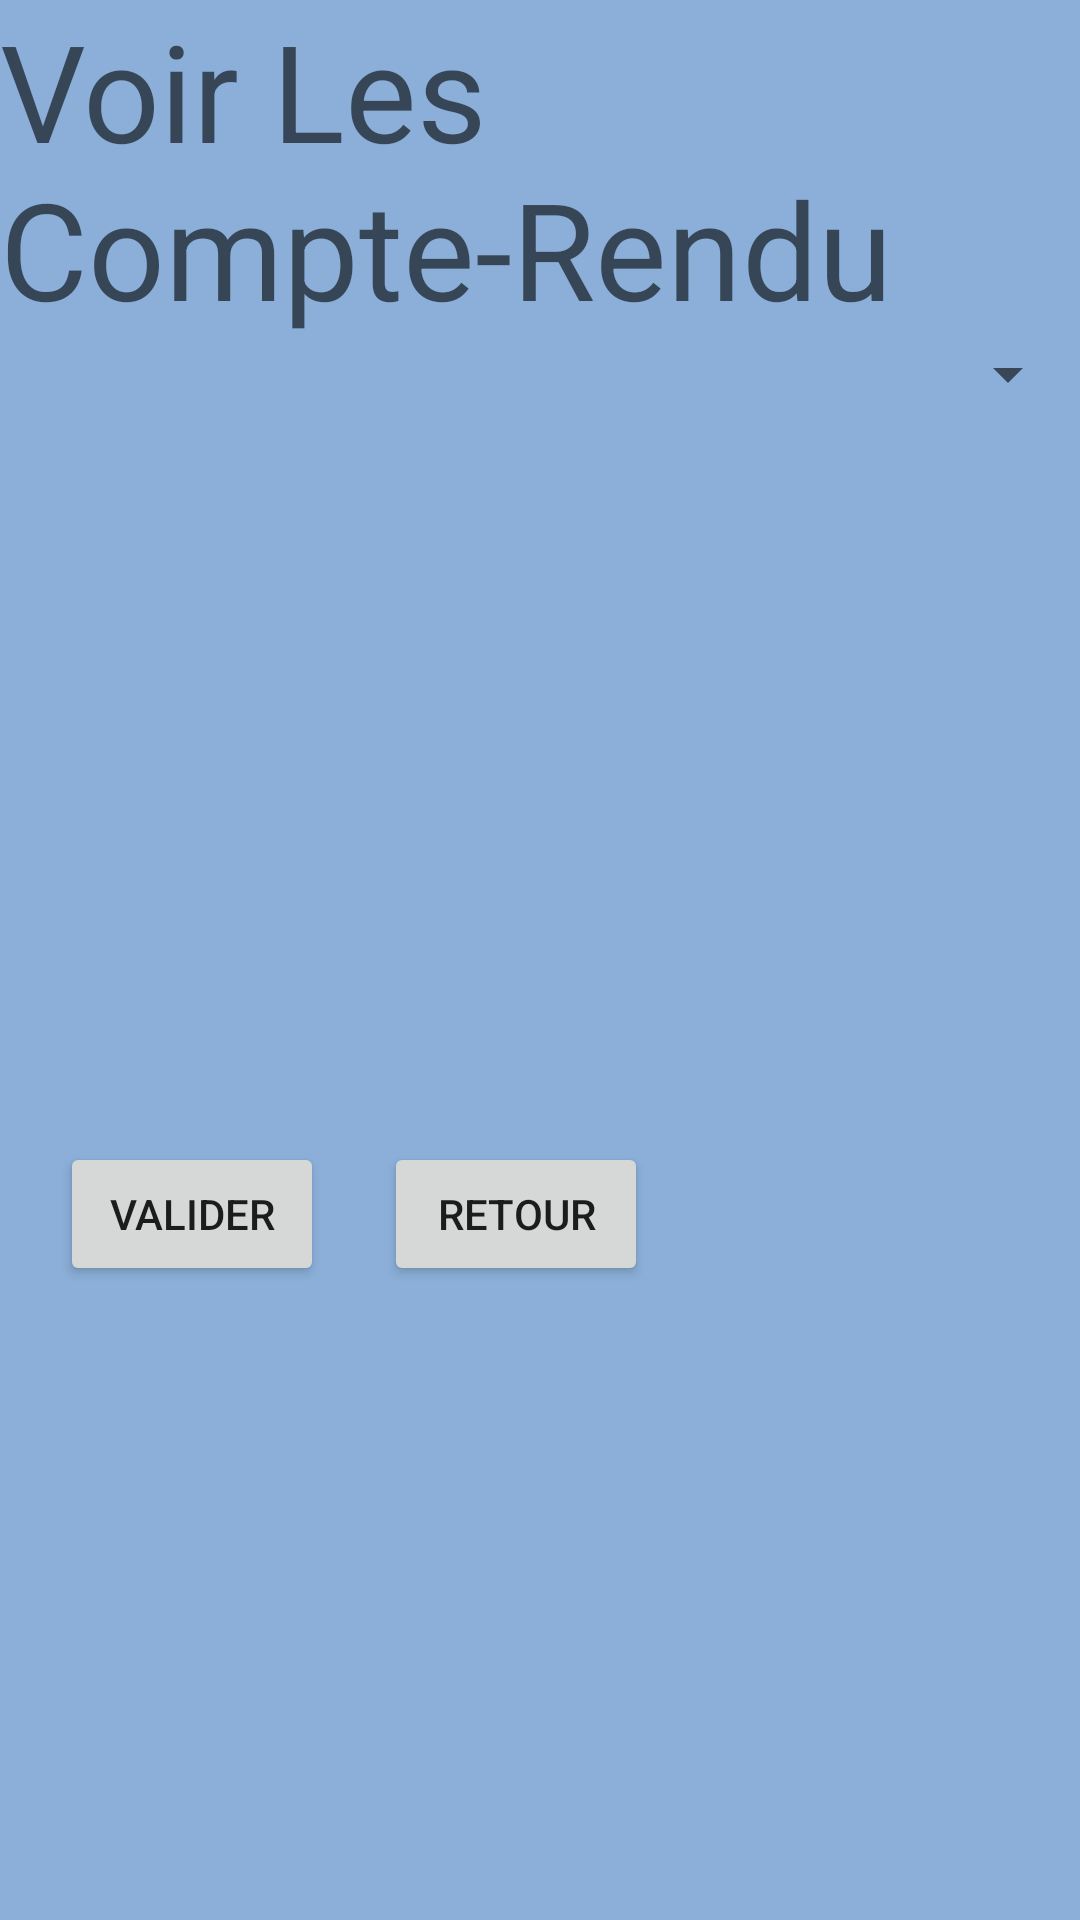

Reconstruct the res/layout file that produces this screen, plus the resources it refers to.
<!-- AndroidManifest.xml: application theme AppTheme -->
<!-- res/layout/activity_voir_cp.xml -->
<?xml version="1.0" encoding="utf-8"?>
<LinearLayout xmlns:android="http://schemas.android.com/apk/res/android"
    xmlns:app="http://schemas.android.com/apk/res-auto"
    xmlns:tools="http://schemas.android.com/tools"
    android:layout_width="match_parent"
    android:layout_height="match_parent"
    android:orientation="vertical"
    android:background="#8BAFD8"
    tools:context=".VoirCPActivity">

    <TextView
        android:layout_width="wrap_content"
        android:layout_height="wrap_content"

        android:text="Voir Les Compte-Rendu"
        android:textAppearance="@style/TextAppearance.AppCompat.Display2"
        android:layout_gravity="center_horizontal"
        />

    <Spinner
        android:id="@+id/spinner"
        android:layout_width="match_parent"
        android:layout_height="wrap_content" />

    <TextView
        android:layout_width="wrap_content"
        android:layout_height="wrap_content"
        android:id="@+id/id_afficherCpSelect"
        />

    <ListView
        android:id="@+id/id_lstCP"
        android:layout_width="wrap_content"
        android:layout_height="225dp" />


    <LinearLayout
        android:layout_width="wrap_content"
        android:layout_height="wrap_content"
        android:orientation="horizontal">

        <Button
            android:id="@+id/btn_valider"
            android:layout_width="wrap_content"
            android:layout_height="wrap_content"
            android:layout_weight="0.5"
            android:layout_marginLeft="20dp"

            android:text="Valider"
            android:onClick="voirLeCP"/>

        <Button
            android:id="@+id/btn_annuler"
            android:layout_width="wrap_content"
            android:layout_height="wrap_content"
            android:layout_weight="0.5"
            android:layout_marginLeft="20dp"
            android:layout_marginRight="20dp"
            android:onClick="retourMenu"
            android:text="Retour"
            />


    </LinearLayout>
</LinearLayout>
<!-- resources referenced by this layout -->
<resources>
  <style name="AppTheme" parent="Theme.AppCompat.Light.DarkActionBar">
          
          <item name="colorPrimary">#3567A3</item>
          <item name="colorPrimaryDark">@color/colorPrimaryDark</item>
          <item name="colorAccent">#0F3B6D</item>
      </style>
  <!-- not gathered from this repository: default colours our renderer supplied (Android Studio template values) -->
  <color name="colorPrimaryDark">#FF3700B3</color>
</resources>
